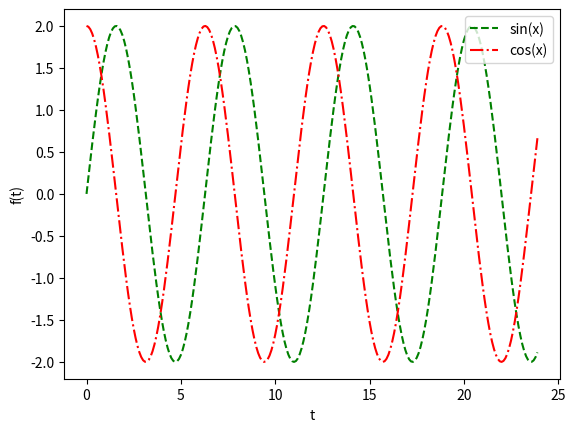

Source code (Python):
# plotting
import numpy as np
import matplotlib as mpl
import pandas as pd
import matplotlib.pyplot as plt

x = np.arange(0, 24, 0.1)
y1=np.sin(x)*2
y2=np.cos(x)*2

plt.plot(x,y1,label='sin(x)', ls='--', color='green')
plt.plot(x,y2,label='cos(x)', ls='-.', color='red')


plt.xlabel('t')
plt.ylabel('f(t)')
plt.legend(loc='upper right')
plt.show()
